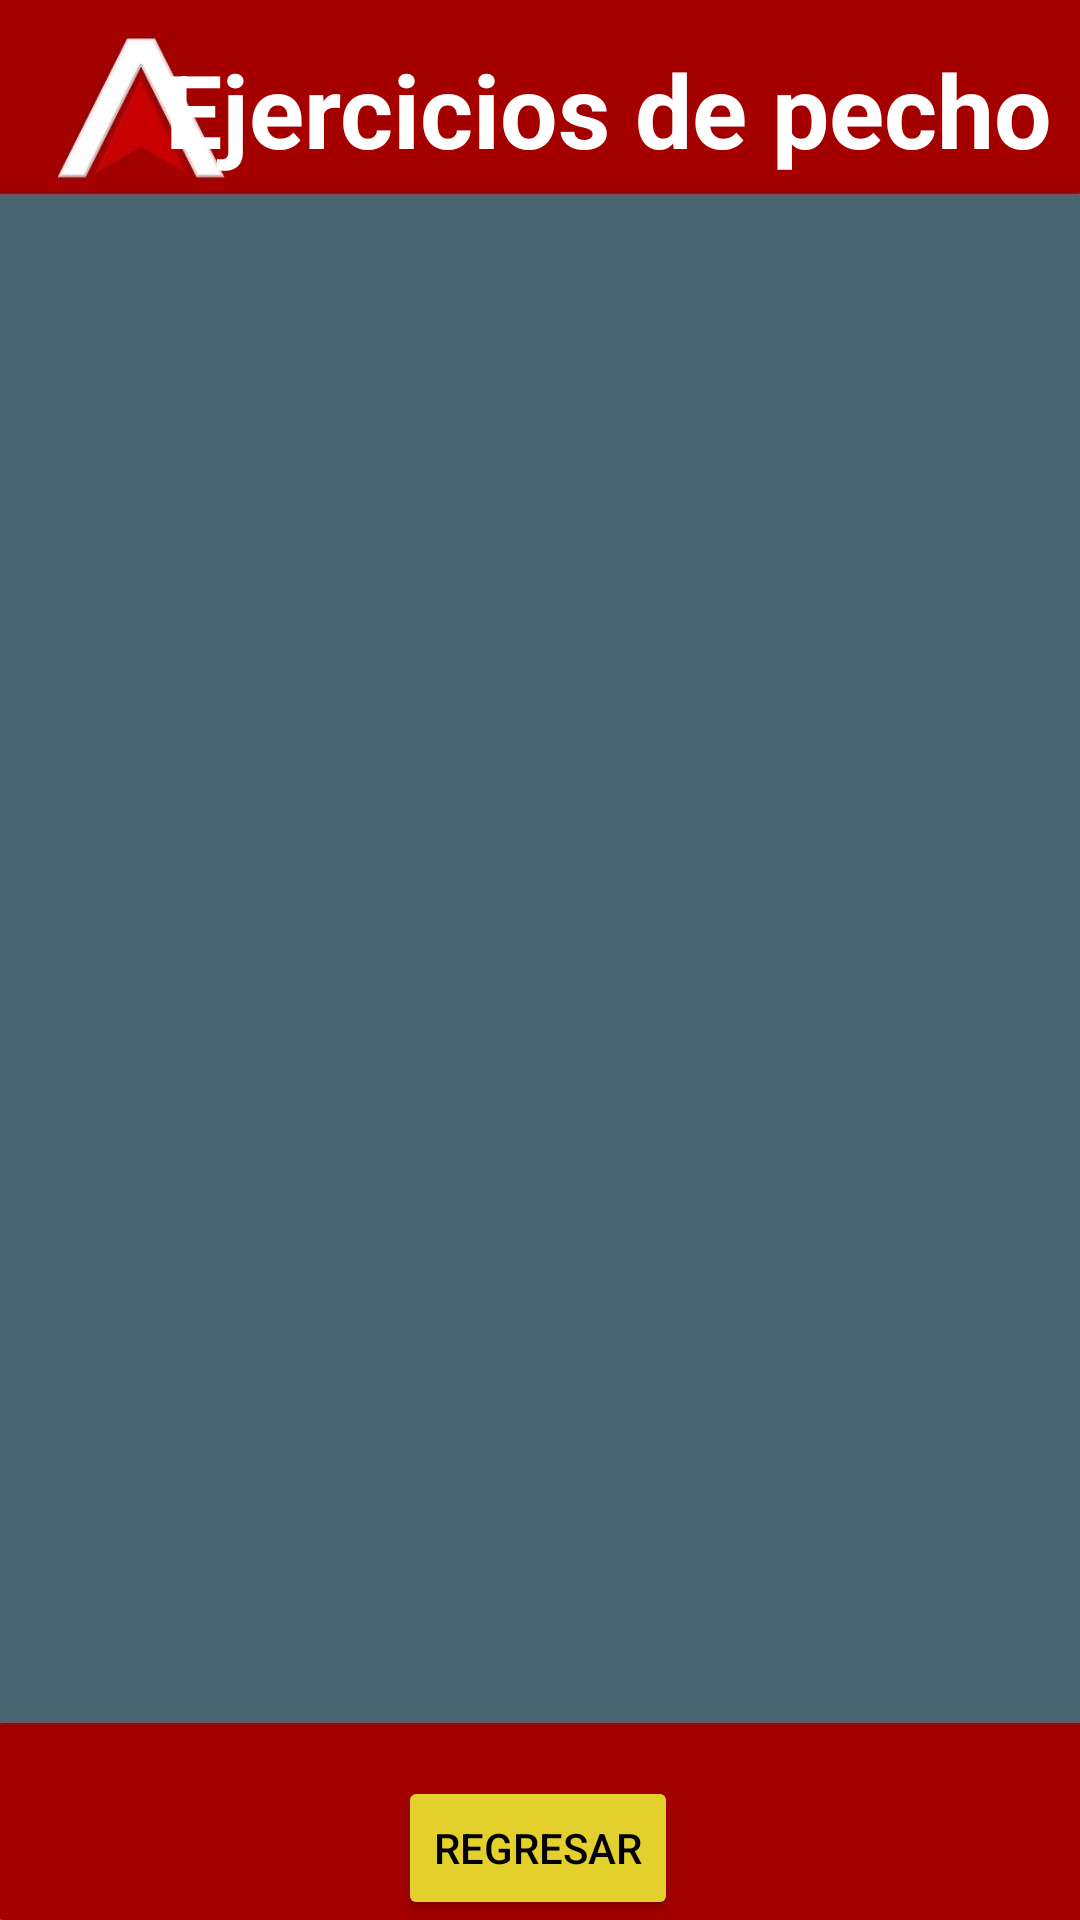

Layout XML and referenced resources for this Android screen:
<!-- AndroidManifest.xml: application theme Theme.SculpTor -->
<!-- res/layout/activity_ejercicios_avticity.xml -->
<?xml version="1.0" encoding="utf-8"?>
<androidx.constraintlayout.widget.ConstraintLayout xmlns:android="http://schemas.android.com/apk/res/android"
    xmlns:app="http://schemas.android.com/apk/res-auto"
    xmlns:tools="http://schemas.android.com/tools"
    android:layout_width="match_parent"
    android:layout_height="match_parent"
    tools:context=".EjerciciosAvticity"
    android:background="@drawable/fondorv">

    <Button
        android:id="@+id/btnRegresar"
        android:layout_width="wrap_content"
        android:layout_height="wrap_content"
        android:backgroundTint="#E3D02D"
        android:text="Regresar"
        android:textColor="#000000"
        app:layout_constraintBottom_toBottomOf="parent"
        app:layout_constraintEnd_toEndOf="parent"
        app:layout_constraintHorizontal_bias="0.498"
        app:layout_constraintStart_toStartOf="parent"
        app:layout_constraintTop_toBottomOf="@+id/recyclerView"
        app:layout_constraintVertical_bias="0.974" />

    <TextView
        android:id="@+id/textView"
        android:layout_width="wrap_content"
        android:layout_height="wrap_content"
        android:text="Ejercicios de pecho"
        android:textSize="34sp"
        android:textStyle="bold"
        app:layout_constraintBottom_toBottomOf="parent"
        app:layout_constraintEnd_toEndOf="parent"
        app:layout_constraintHorizontal_bias="0.86"
        app:layout_constraintStart_toStartOf="parent"
        app:layout_constraintTop_toTopOf="parent"
        app:layout_constraintVertical_bias="0.023"
        android:textColor="@color/white"/>

    <androidx.recyclerview.widget.RecyclerView
        android:id="@+id/recyclerView"
        android:layout_width="388dp"
        android:layout_height="506dp"
        app:layout_constraintBottom_toBottomOf="parent"
        app:layout_constraintEnd_toEndOf="parent"
        app:layout_constraintHorizontal_bias="0.478"
        app:layout_constraintStart_toStartOf="parent"
        app:layout_constraintTop_toBottomOf="@+id/textView"
        app:layout_constraintVertical_bias="0.31"
        tools:ignore="MissingConstraints"
        tools:listitem="@layout/item_row" />
</androidx.constraintlayout.widget.ConstraintLayout>
<!-- res/layout/item_row.xml (included above) -->
<?xml version="1.0" encoding="utf-8"?>
<androidx.cardview.widget.CardView
    xmlns:app="http://schemas.android.com/apk/res-auto"
    xmlns:tools="http://schemas.android.com/tools"
    xmlns:android="http://schemas.android.com/apk/res/android"
    android:layout_width="match_parent"
    android:layout_height="wrap_content"
    app:cardElevation="8dp"
    app:cardCornerRadius="8dp"
    android:layout_margin="16dp">

    <LinearLayout
        android:layout_width="wrap_content"
        android:layout_height="wrap_content"
        android:layout_marginStart="16dp"
        android:layout_marginVertical="6dp"
        android:orientation="vertical" >

        <ImageView
            android:id="@+id/imageView2"
            android:layout_width="wrap_content"
            android:layout_height="wrap_content"
            tools:srcCompat="@tools:sample/avatars" />
        
        <LinearLayout
            android:layout_width="wrap_content"
            android:layout_height="wrap_content"
            android:layout_gravity="center_vertical"
            android:orientation="vertical">

            <TextView
                android:layout_width="wrap_content"
                android:layout_height="wrap_content"
                android:text="Hola"
                android:textColor="@color/black"
                android:textSize="20dp"
                android:textStyle="bold"
                android:id="@+id/txtNombre"/>

            <TextView
                android:layout_width="wrap_content"
                android:layout_height="wrap_content"
                android:text="aja"
                android:textColor="@color/black"
                android:textSize="20dp"
                android:textStyle="bold"
                android:id="@+id/txtDescrip"/>

            <TextView
                android:layout_width="wrap_content"
                android:layout_height="wrap_content"
                android:text="chao"
                android:textColor="@color/black"
                android:textSize="20dp"
                android:textStyle="bold"
                android:id="@+id/txtimagen"/>



        </LinearLayout>

    </LinearLayout>



</androidx.cardview.widget.CardView>
<!-- resources referenced by this layout -->
<resources>
  <!-- drawable fondorv: jpg bitmap (drawable-v24, 44767 bytes) -->
  <style name="Theme.SculpTor" parent="Theme.MaterialComponents.DayNight.DarkActionBar">
          
          <item name="colorPrimary">@color/purple_500</item>
          <item name="colorPrimaryVariant">@color/purple_700</item>
          <item name="colorOnPrimary">@color/white</item>
          
          <item name="colorSecondary">@color/teal_200</item>
          <item name="colorSecondaryVariant">@color/teal_700</item>
          <item name="colorOnSecondary">@color/black</item>
          
          <item name="android:statusBarColor">?attr/colorPrimaryVariant</item>
          
  
          <item name="windowActionBar">false</item>
          <item name="windowNoTitle">true</item>
      </style>
  <!-- not gathered from this repository: default colours our renderer supplied (Android Studio template values) -->
  <color name="purple_500">#FF6200EE</color>
  <color name="purple_700">#FF3700B3</color>
  <color name="teal_200">#FF03DAC5</color>
  <color name="teal_700">#FF018786</color>
  <color name="black">#FF000000</color>
  <color name="white">#FFFFFFFF</color>
</resources>
